Photos from the image-classification dataset "tool_crops" in the GitHub repository SSimplex2003/ProjectBrothereye. Its 4 classes are: cutting, measure, place part, screwing.

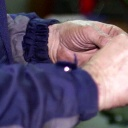
Label: measure

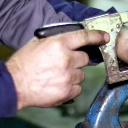
Label: measure

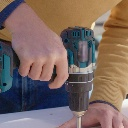
Label: screwing

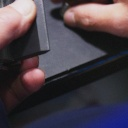
Label: place part

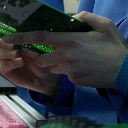
Label: place part

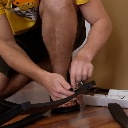
Label: screwing
